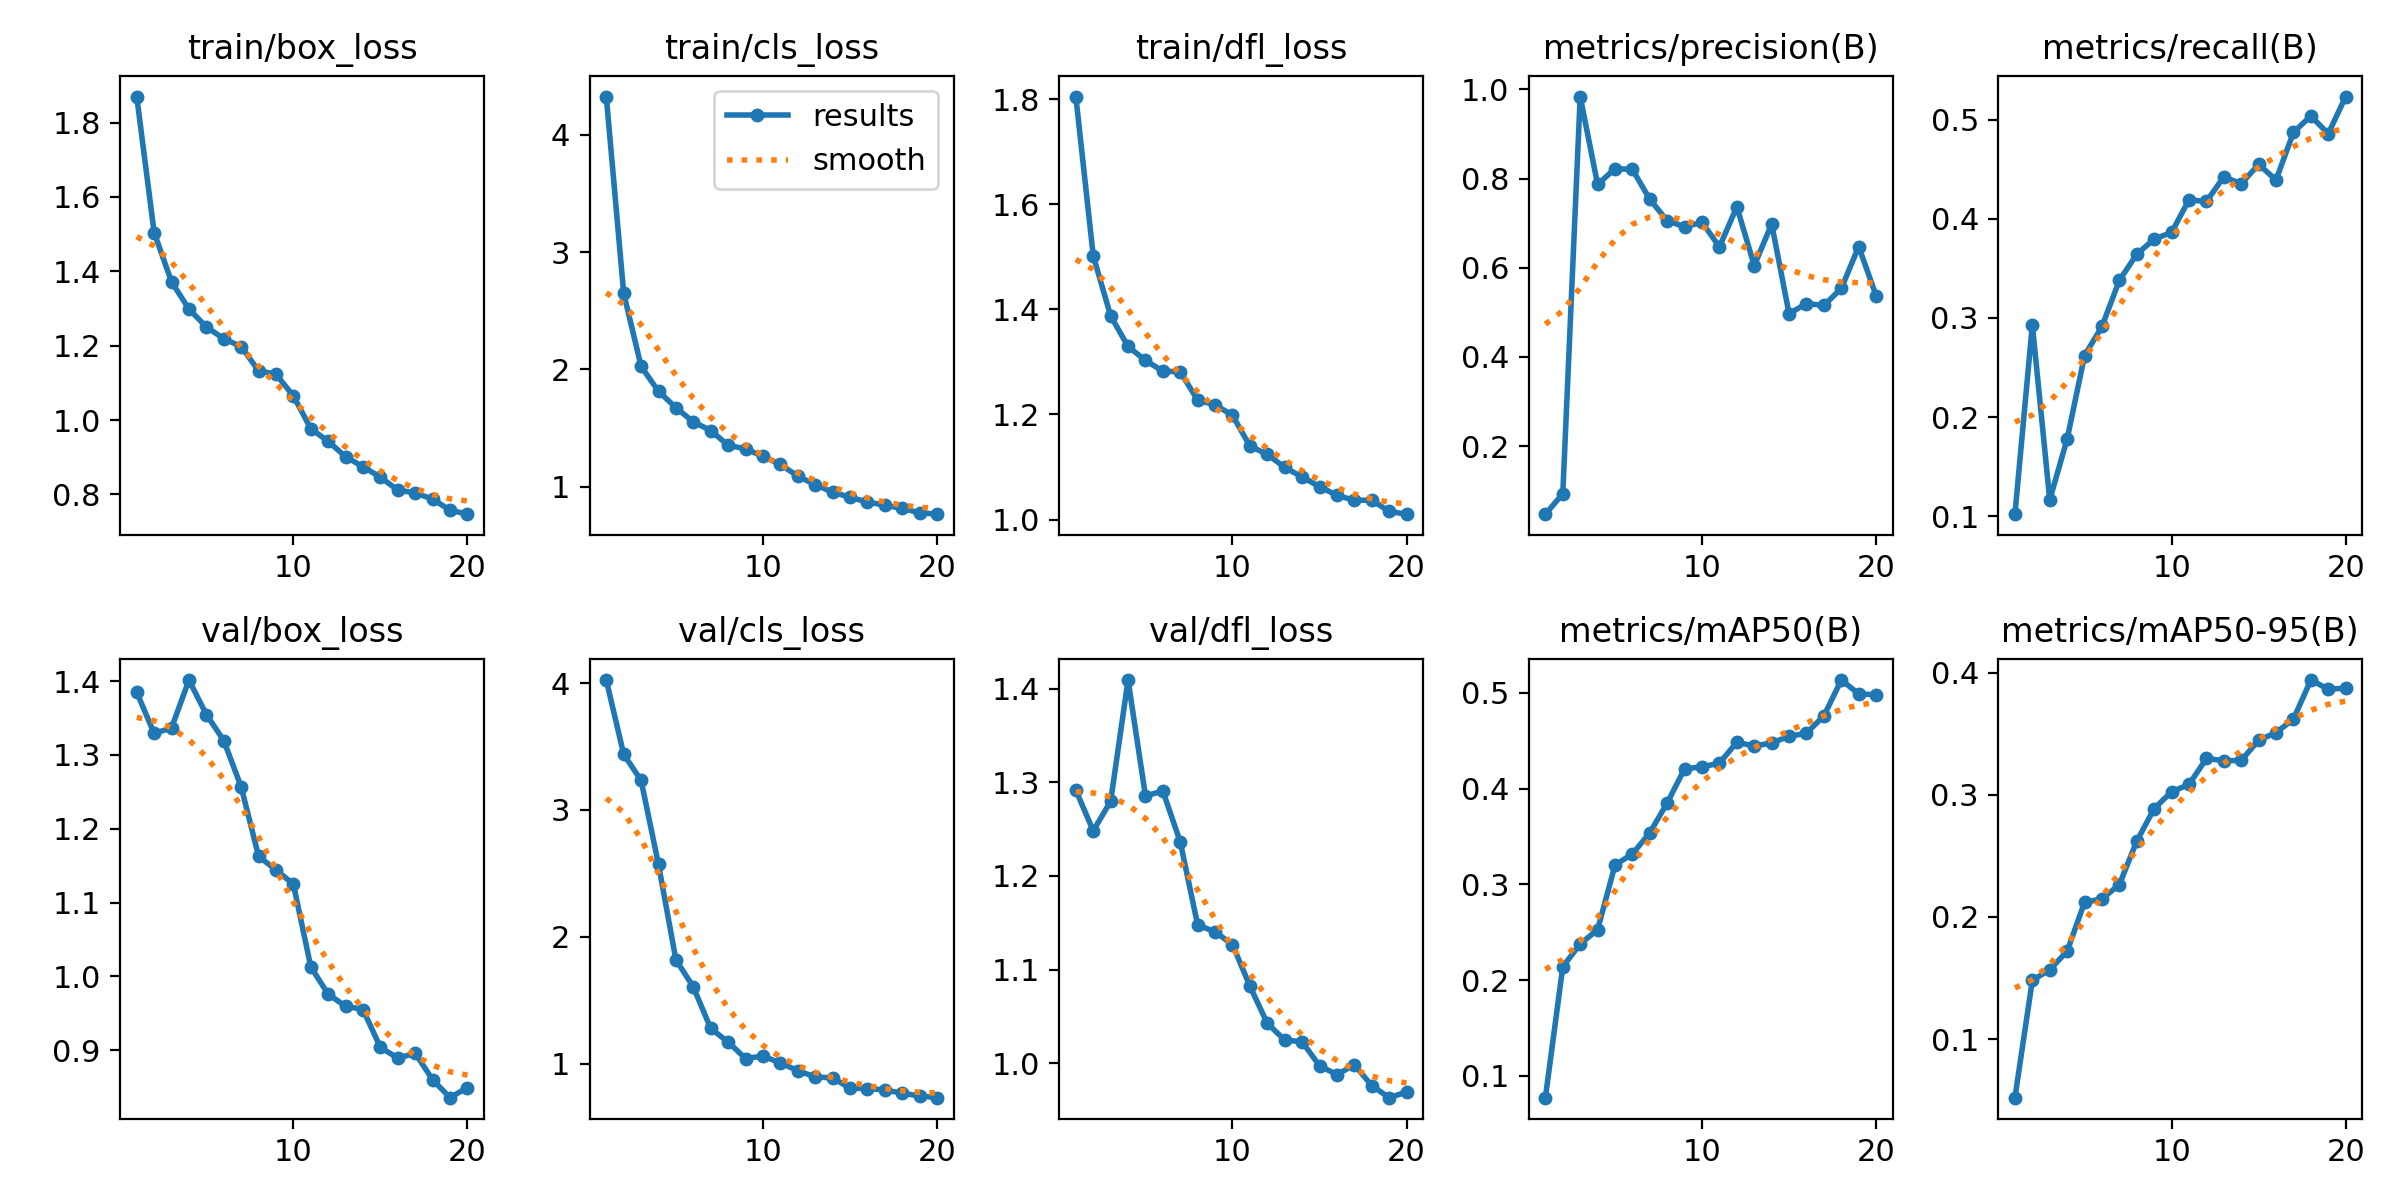

The table this chart was drawn from, first rows:
epoch, train/box_loss, train/cls_loss, train/dfl_loss, metrics/precision(B), metrics/recall(B), metrics/mAP50(B), metrics/mAP50-95(B), val/box_loss, val/cls_loss, val/dfl_loss, lr/pg0, lr/pg1, lr/pg2
1, 1.87, 4.326, 1.805, 0.04738, 0.1022, 0.0771, 0.05208, 1.385, 4.024, 1.292, 0.000119, 0.000119, 0.000119
2, 1.504, 2.649, 1.502, 0.09317, 0.2931, 0.2139, 0.1481, 1.329, 3.438, 1.248, 0.0002307, 0.0002307, 0.0002307
3, 1.372, 2.026, 1.387, 0.9839, 0.1166, 0.2377, 0.1568, 1.337, 3.234, 1.28, 0.0003302, 0.0003302, 0.0003302
4, 1.298, 1.814, 1.329, 0.7868, 0.1779, 0.2526, 0.1719, 1.401, 2.571, 1.409, 0.0004053, 0.0004053, 0.0004053
5, 1.25, 1.674, 1.303, 0.8222, 0.2621, 0.3201, 0.2121, 1.355, 1.82, 1.286, 0.0004053, 0.0004053, 0.0004053
6, 1.219, 1.553, 1.282, 0.8206, 0.2914, 0.3317, 0.2148, 1.32, 1.605, 1.291, 0.0003817, 0.0003817, 0.0003817
7, 1.198, 1.479, 1.281, 0.7534, 0.338, 0.3539, 0.2265, 1.257, 1.279, 1.236, 0.0003582, 0.0003582, 0.0003582
8, 1.133, 1.353, 1.227, 0.7055, 0.3643, 0.385, 0.2621, 1.163, 1.172, 1.148, 0.0003346, 0.0003346, 0.0003346
9, 1.123, 1.323, 1.218, 0.6919, 0.3796, 0.4208, 0.2888, 1.144, 1.042, 1.141, 0.0003111, 0.0003111, 0.0003111
10, 1.065, 1.259, 1.198, 0.7017, 0.3863, 0.4226, 0.3025, 1.125, 1.061, 1.127, 0.0002875, 0.0002875, 0.0002875
11, 0.977, 1.19, 1.14, 0.6468, 0.4192, 0.4265, 0.3085, 1.013, 1.007, 1.083, 0.0002639, 0.0002639, 0.0002639
12, 0.9428, 1.09, 1.124, 0.7367, 0.4175, 0.4484, 0.3298, 0.9758, 0.9467, 1.043, 0.0002404, 0.0002404, 0.0002404
13, 0.9014, 1.017, 1.099, 0.6047, 0.4423, 0.4443, 0.3279, 0.9597, 0.8965, 1.025, 0.0002168, 0.0002168, 0.0002168
14, 0.8746, 0.9535, 1.081, 0.6981, 0.4354, 0.4477, 0.3281, 0.9551, 0.8893, 1.023, 0.0001933, 0.0001933, 0.0001933
15, 0.8463, 0.91, 1.062, 0.4971, 0.4549, 0.4545, 0.3448, 0.9037, 0.8087, 0.9975, 0.0001697, 0.0001697, 0.0001697
16, 0.8116, 0.8693, 1.046, 0.5196, 0.4392, 0.4579, 0.3509, 0.8895, 0.805, 0.9879, 0.0001461, 0.0001461, 0.0001461
17, 0.8042, 0.8431, 1.036, 0.5155, 0.4872, 0.4759, 0.362, 0.8958, 0.7947, 0.9985, 0.0001226, 0.0001226, 0.0001226
18, 0.7872, 0.8144, 1.037, 0.5536, 0.5038, 0.5133, 0.394, 0.8601, 0.7684, 0.9762, 9.9008e-05, 9.9008e-05, 9.9008e-05
19, 0.7577, 0.7781, 1.015, 0.6475, 0.4858, 0.499, 0.3865, 0.8358, 0.7476, 0.9634, 7.5446e-05, 7.5446e-05, 7.5446e-05
20, 0.747, 0.766, 1.01, 0.5375, 0.5233, 0.498, 0.3873, 0.8495, 0.7334, 0.9694, 5.1884e-05, 5.1884e-05, 5.1884e-05
